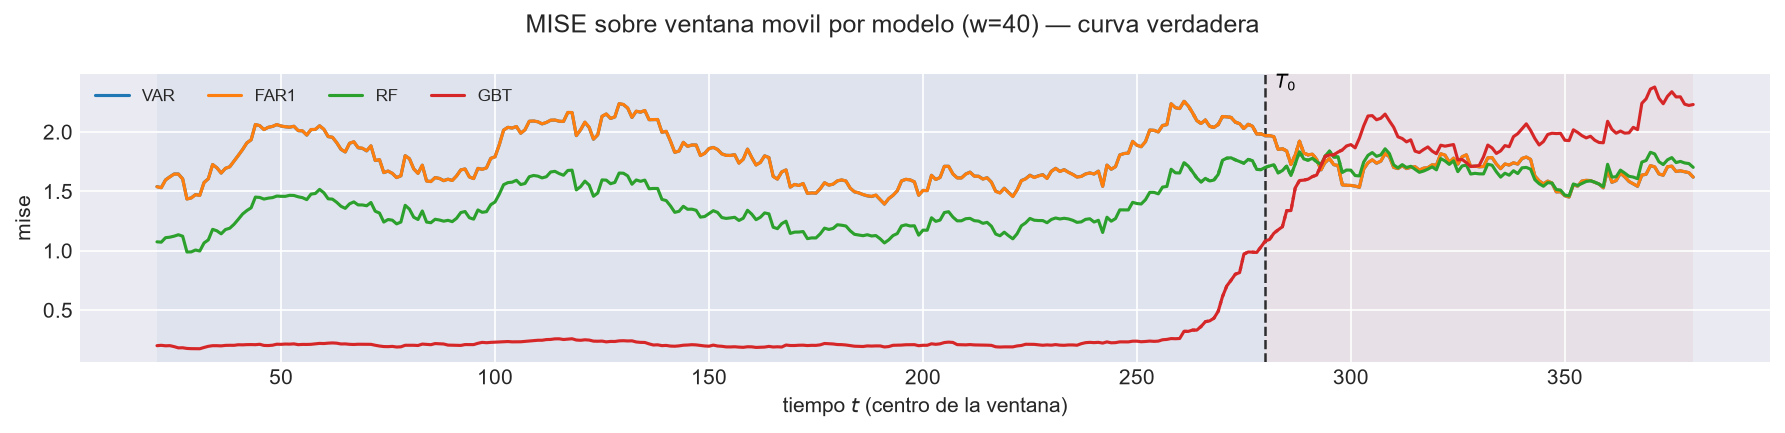

The table this chart was drawn from, first rows:
t_ini, t_fin, t_centro, bloque, n_ventana, cruza_T0, mise, rmse_f, mise_rel, modelo
2, 41, 21, train, 40, False, 1.54, 1.241, 1.032, VAR
3, 42, 22, train, 40, False, 1.531, 1.237, 1.04, VAR
4, 43, 23, train, 40, False, 1.597, 1.264, 1.027, VAR
5, 44, 24, train, 40, False, 1.623, 1.274, 1.052, VAR
6, 45, 25, train, 40, False, 1.646, 1.283, 1.058, VAR
7, 46, 26, train, 40, False, 1.646, 1.283, 1.06, VAR
8, 47, 27, train, 40, False, 1.605, 1.267, 1.061, VAR
9, 48, 28, train, 40, False, 1.436, 1.198, 1.067, VAR
10, 49, 29, train, 40, False, 1.445, 1.202, 1.066, VAR
11, 50, 30, train, 40, False, 1.473, 1.214, 1.067, VAR
12, 51, 31, train, 40, False, 1.467, 1.211, 1.071, VAR
13, 52, 32, train, 40, False, 1.575, 1.255, 1.079, VAR
14, 53, 33, train, 40, False, 1.606, 1.267, 1.106, VAR
15, 54, 34, train, 40, False, 1.726, 1.314, 1.064, VAR
16, 55, 35, train, 40, False, 1.698, 1.303, 1.054, VAR
17, 56, 36, train, 40, False, 1.654, 1.286, 1.046, VAR
18, 57, 37, train, 40, False, 1.694, 1.301, 1.04, VAR
19, 58, 38, train, 40, False, 1.707, 1.306, 1.04, VAR
20, 59, 39, train, 40, False, 1.754, 1.324, 1.054, VAR
21, 60, 40, train, 40, False, 1.802, 1.342, 1.044, VAR
22, 61, 41, train, 40, False, 1.852, 1.361, 1.023, VAR
23, 62, 42, train, 40, False, 1.908, 1.381, 1.014, VAR
24, 63, 43, train, 40, False, 1.934, 1.391, 1.005, VAR
25, 64, 44, train, 40, False, 2.063, 1.436, 1.014, VAR
26, 65, 45, train, 40, False, 2.053, 1.433, 1.014, VAR
27, 66, 46, train, 40, False, 2.02, 1.421, 1.016, VAR
28, 67, 47, train, 40, False, 2.039, 1.428, 1.005, VAR
29, 68, 48, train, 40, False, 2.047, 1.431, 1.014, VAR
30, 69, 49, train, 40, False, 2.062, 1.436, 1.004, VAR
31, 70, 50, train, 40, False, 2.05, 1.432, 0.9988, VAR
32, 71, 51, train, 40, False, 2.044, 1.43, 0.988, VAR
33, 72, 52, train, 40, False, 2.04, 1.428, 0.9822, VAR
34, 73, 53, train, 40, False, 2.048, 1.431, 0.9768, VAR
35, 74, 54, train, 40, False, 2.011, 1.418, 0.9704, VAR
36, 75, 55, train, 40, False, 2.009, 1.417, 0.9638, VAR
37, 76, 56, train, 40, False, 1.973, 1.405, 0.9575, VAR
38, 77, 57, train, 40, False, 2.02, 1.421, 0.9543, VAR
39, 78, 58, train, 40, False, 2.021, 1.422, 0.9429, VAR
40, 79, 59, train, 40, False, 2.052, 1.432, 0.9392, VAR
41, 80, 60, train, 40, False, 2.022, 1.422, 0.9445, VAR
42, 81, 61, train, 40, False, 1.961, 1.4, 0.9489, VAR
43, 82, 62, train, 40, False, 1.955, 1.398, 0.9503, VAR
44, 83, 63, train, 40, False, 1.91, 1.382, 0.9384, VAR
45, 84, 64, train, 40, False, 1.854, 1.361, 0.935, VAR
46, 85, 65, train, 40, False, 1.831, 1.353, 0.9311, VAR
47, 86, 66, train, 40, False, 1.904, 1.38, 0.9367, VAR
48, 87, 67, train, 40, False, 1.917, 1.385, 0.9279, VAR
49, 88, 68, train, 40, False, 1.867, 1.366, 0.9303, VAR
50, 89, 69, train, 40, False, 1.862, 1.365, 0.9204, VAR
51, 90, 70, train, 40, False, 1.841, 1.357, 0.8966, VAR
52, 91, 71, train, 40, False, 1.883, 1.372, 0.8827, VAR
53, 92, 72, train, 40, False, 1.759, 1.326, 0.8579, VAR
54, 93, 73, train, 40, False, 1.766, 1.329, 0.8546, VAR
55, 94, 74, train, 40, False, 1.658, 1.288, 0.8403, VAR
56, 95, 75, train, 40, False, 1.671, 1.293, 0.8312, VAR
57, 96, 76, train, 40, False, 1.651, 1.285, 0.8217, VAR
58, 97, 77, train, 40, False, 1.616, 1.271, 0.8176, VAR
59, 98, 78, train, 40, False, 1.631, 1.277, 0.8137, VAR
60, 99, 79, train, 40, False, 1.8, 1.342, 0.8185, VAR
61, 100, 80, train, 40, False, 1.775, 1.332, 0.8156, VAR
... 2,460 more rows
